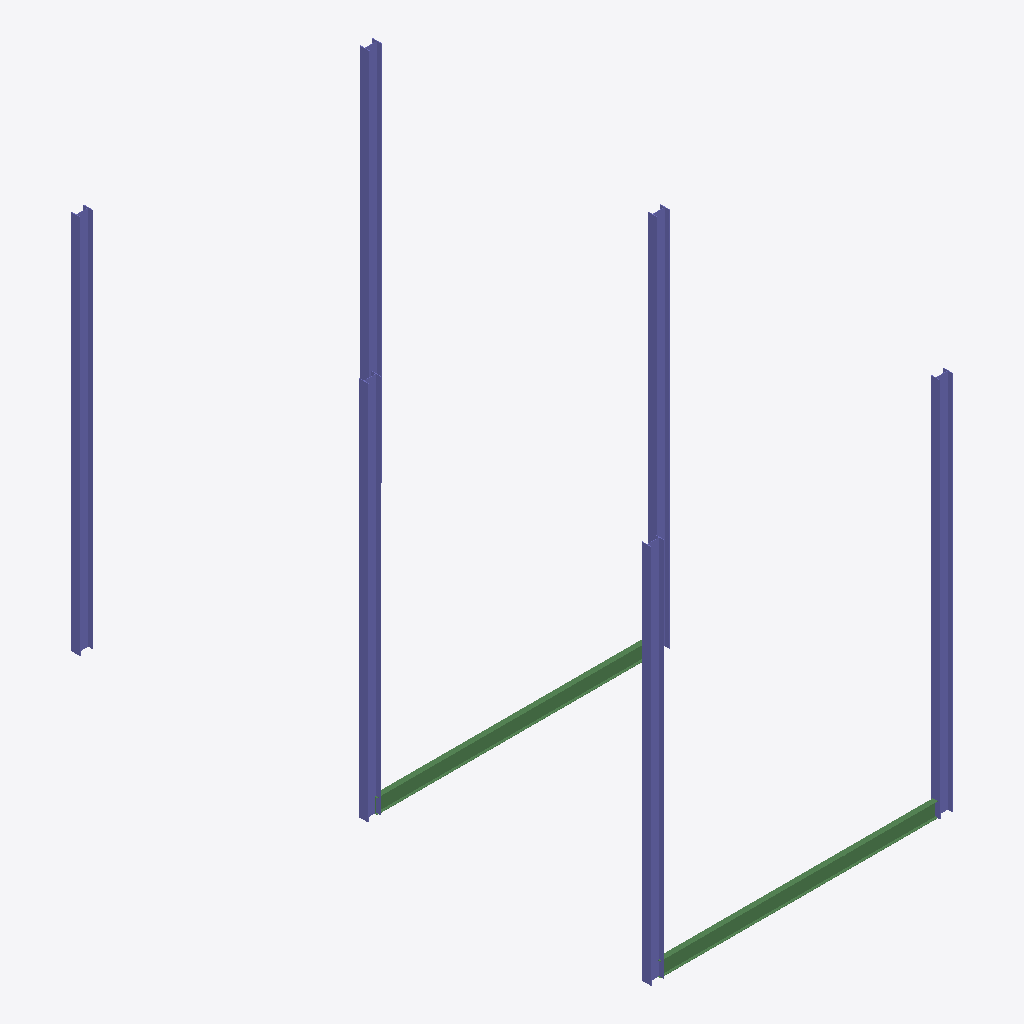
Isometric view of an IFC building model (IFC-SPF (STEP), schema IFC2X3, length unit millimetre), seen from the south-west, elements coloured by IFC class: 6 columns (violet), 2 beams (green).
Extent 8.2 m × 15.7 m × 10.3 m (x, y, z). Elements (11): 8 IfcColumn, 3 IfcBeam.

HEADER;
FILE_DESCRIPTION(('ViewDefinition [PresentationView]','Comment [Ironworkers Training Structure (1),SDS/2 Detailed model]'),'2;1');
FILE_NAME('s06-discussion.ifc','2026-10-13T10:46:37+08:00',('belmore'),('Douglas Steel Fabricating Corp.'),'IfcOpenShell 0.8.5-post1','Bonsai 0.8.5-post1','None');
FILE_SCHEMA(('IFC2X3'));
ENDSEC;
DATA;
#560010=IFCPROJECT('1Q9Qo$4$$CGgrMT8FGVIkr',#560005,'Ironworkers Training Structure (1),SDS/2 Detailed model',$,$,$,$,(#560011),#560060);
#560020=IFCSITE('03vPFa$BHMIvRaIkil4IwQ',#560005,'Site',$,$,#560022,$,$,.ELEMENT.,$,$,$,$,$);
#560023=IFCBUILDING('2YjXF3aE7AHfCBRKFY83z2',#560005,'Building',$,$,#560025,$,$,.ELEMENT.,$,$,$);
#560158=IFCCOLUMN('3k3rzXpxj2lujHhFEJVh3V',#560172,'Column',$,$,#560192,#560171,$);
#560102=IFCCOLUMN('0j6pUBKDjDDxxHLGETF4Fe',#560101,'Column',$,$,#560299,#560112,$);
#560123=IFCCOLUMN('171FB64DP1SfyCD$zXWx5u',#560137,'Column',$,$,#560142,#560136,$);
#560173=IFCCOLUMN('1LAgKH7pf3$BER05wsRY4r',#560187,'Column',$,$,#560304,#560186,$);
#560208=IFCCOLUMN('3gg$Gqh3T8ggS7lqzNGQCi',#560222,'Column',$,$,#560314,#560221,$);
#560193=IFCCOLUMN('0s$pcA13z02e1lxRDpmp8Y',#560207,'Column',$,$,#560309,#560206,$);
#560260=IFCBEAM('3DOTif2qX0IBfLBuoRxstw',#560274,'Beam',$,$,#560261,#560273,$);
#560275=IFCBEAM('3KMmkmpITBmgFA53hafj61',#560289,'Beam',$,$,#560324,#560288,$);
ENDSEC;
